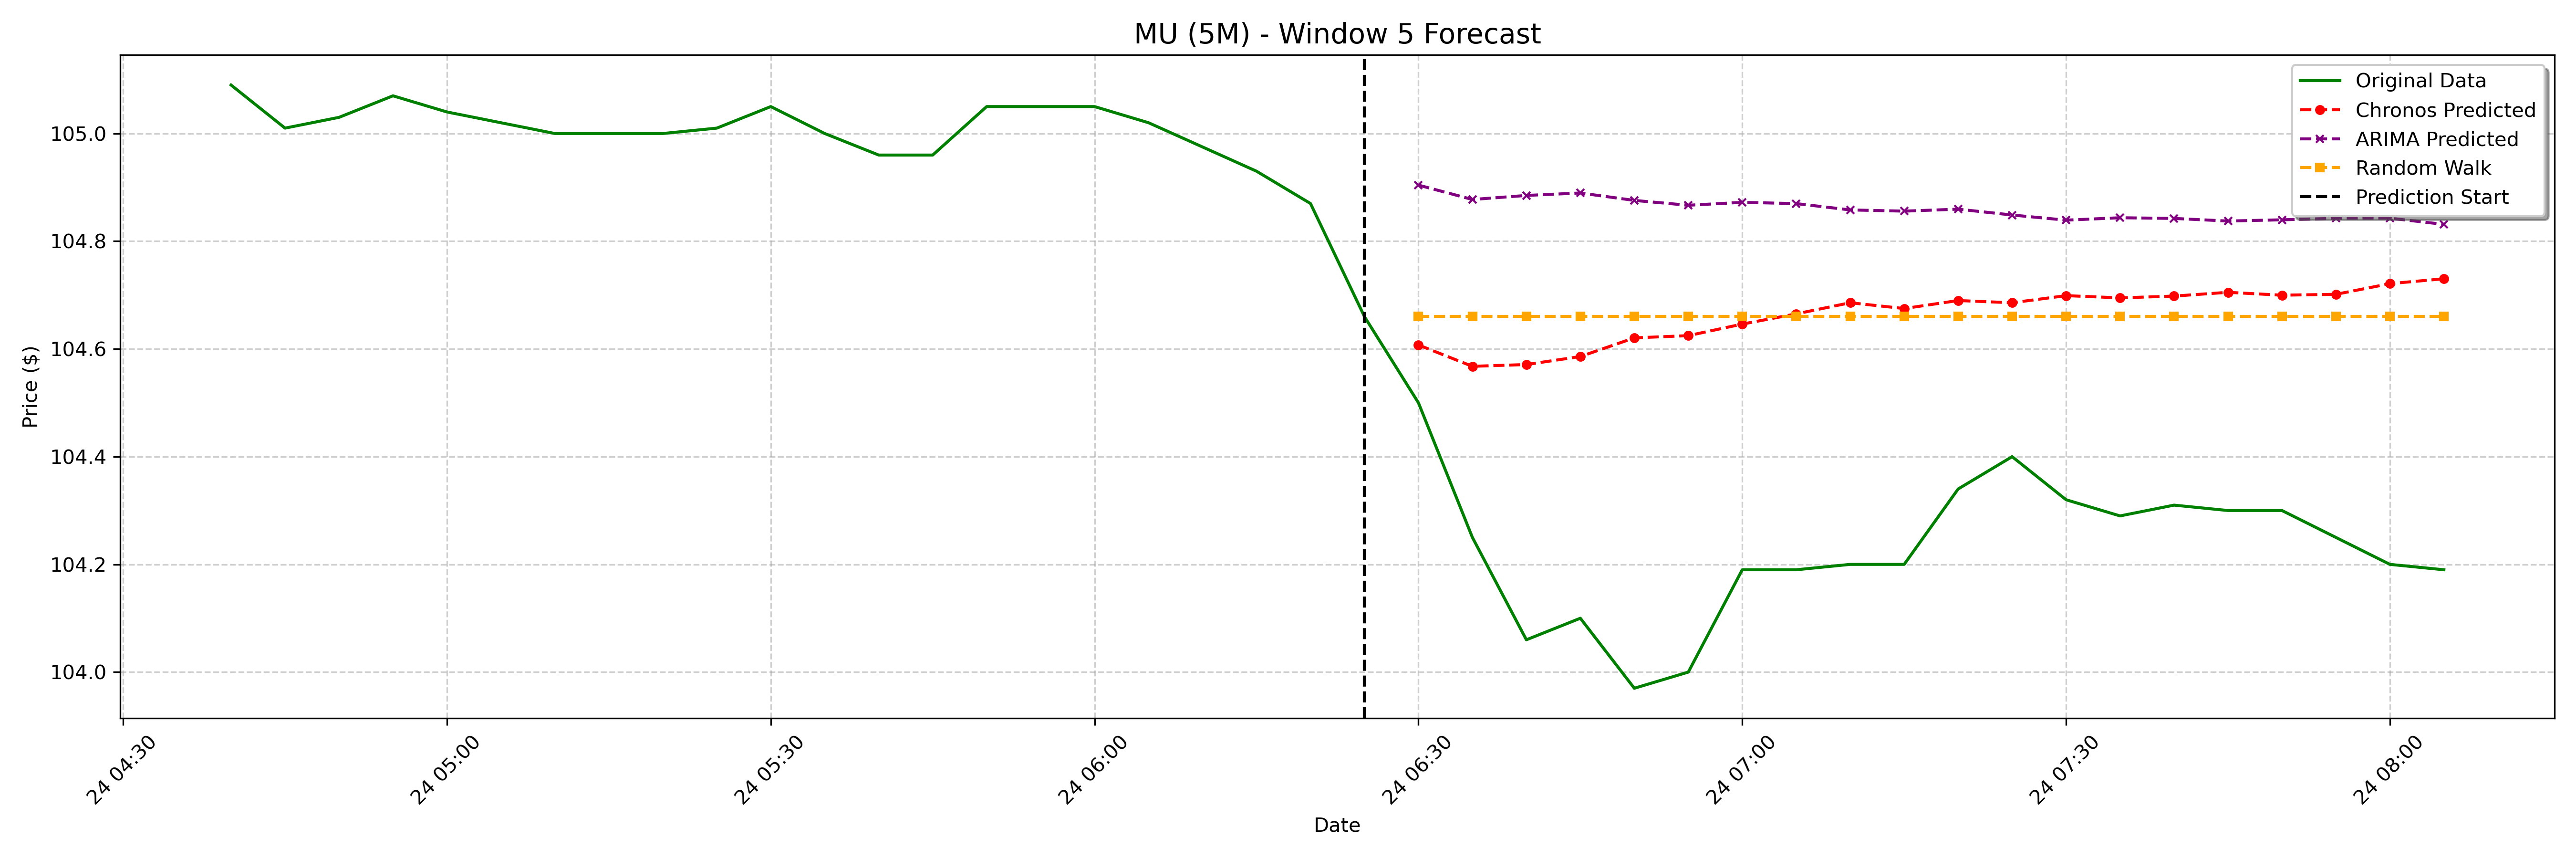

Source data for this figure (header and first rows):
date, actual, chronos_forecast, arima_forecast, random_walk_forecast
2025-01-24 06:30:00-05:00, 104.5, 104.6, 104.9, 104.7
2025-01-24 06:35:00-05:00, 104.2, 104.6, 104.9, 104.7
2025-01-24 06:40:00-05:00, 104.1, 104.6, 104.9, 104.7
2025-01-24 06:45:00-05:00, 104.1, 104.6, 104.9, 104.7
2025-01-24 06:50:00-05:00, 104, 104.6, 104.9, 104.7
2025-01-24 06:55:00-05:00, 104.0, 104.6, 104.9, 104.7
2025-01-24 07:00:00-05:00, 104.2, 104.6, 104.9, 104.7
2025-01-24 07:05:00-05:00, 104.2, 104.7, 104.9, 104.7
2025-01-24 07:10:00-05:00, 104.2, 104.7, 104.9, 104.7
2025-01-24 07:15:00-05:00, 104.2, 104.7, 104.9, 104.7
2025-01-24 07:20:00-05:00, 104.3, 104.7, 104.9, 104.7
2025-01-24 07:25:00-05:00, 104.4, 104.7, 104.8, 104.7
2025-01-24 07:30:00-05:00, 104.3, 104.7, 104.8, 104.7
2025-01-24 07:35:00-05:00, 104.3, 104.7, 104.8, 104.7
2025-01-24 07:40:00-05:00, 104.3, 104.7, 104.8, 104.7
2025-01-24 07:45:00-05:00, 104.3, 104.7, 104.8, 104.7
2025-01-24 07:50:00-05:00, 104.3, 104.7, 104.8, 104.7
2025-01-24 07:55:00-05:00, 104.2, 104.7, 104.8, 104.7
2025-01-24 08:00:00-05:00, 104.2, 104.7, 104.8, 104.7
2025-01-24 08:05:00-05:00, 104.2, 104.7, 104.8, 104.7
